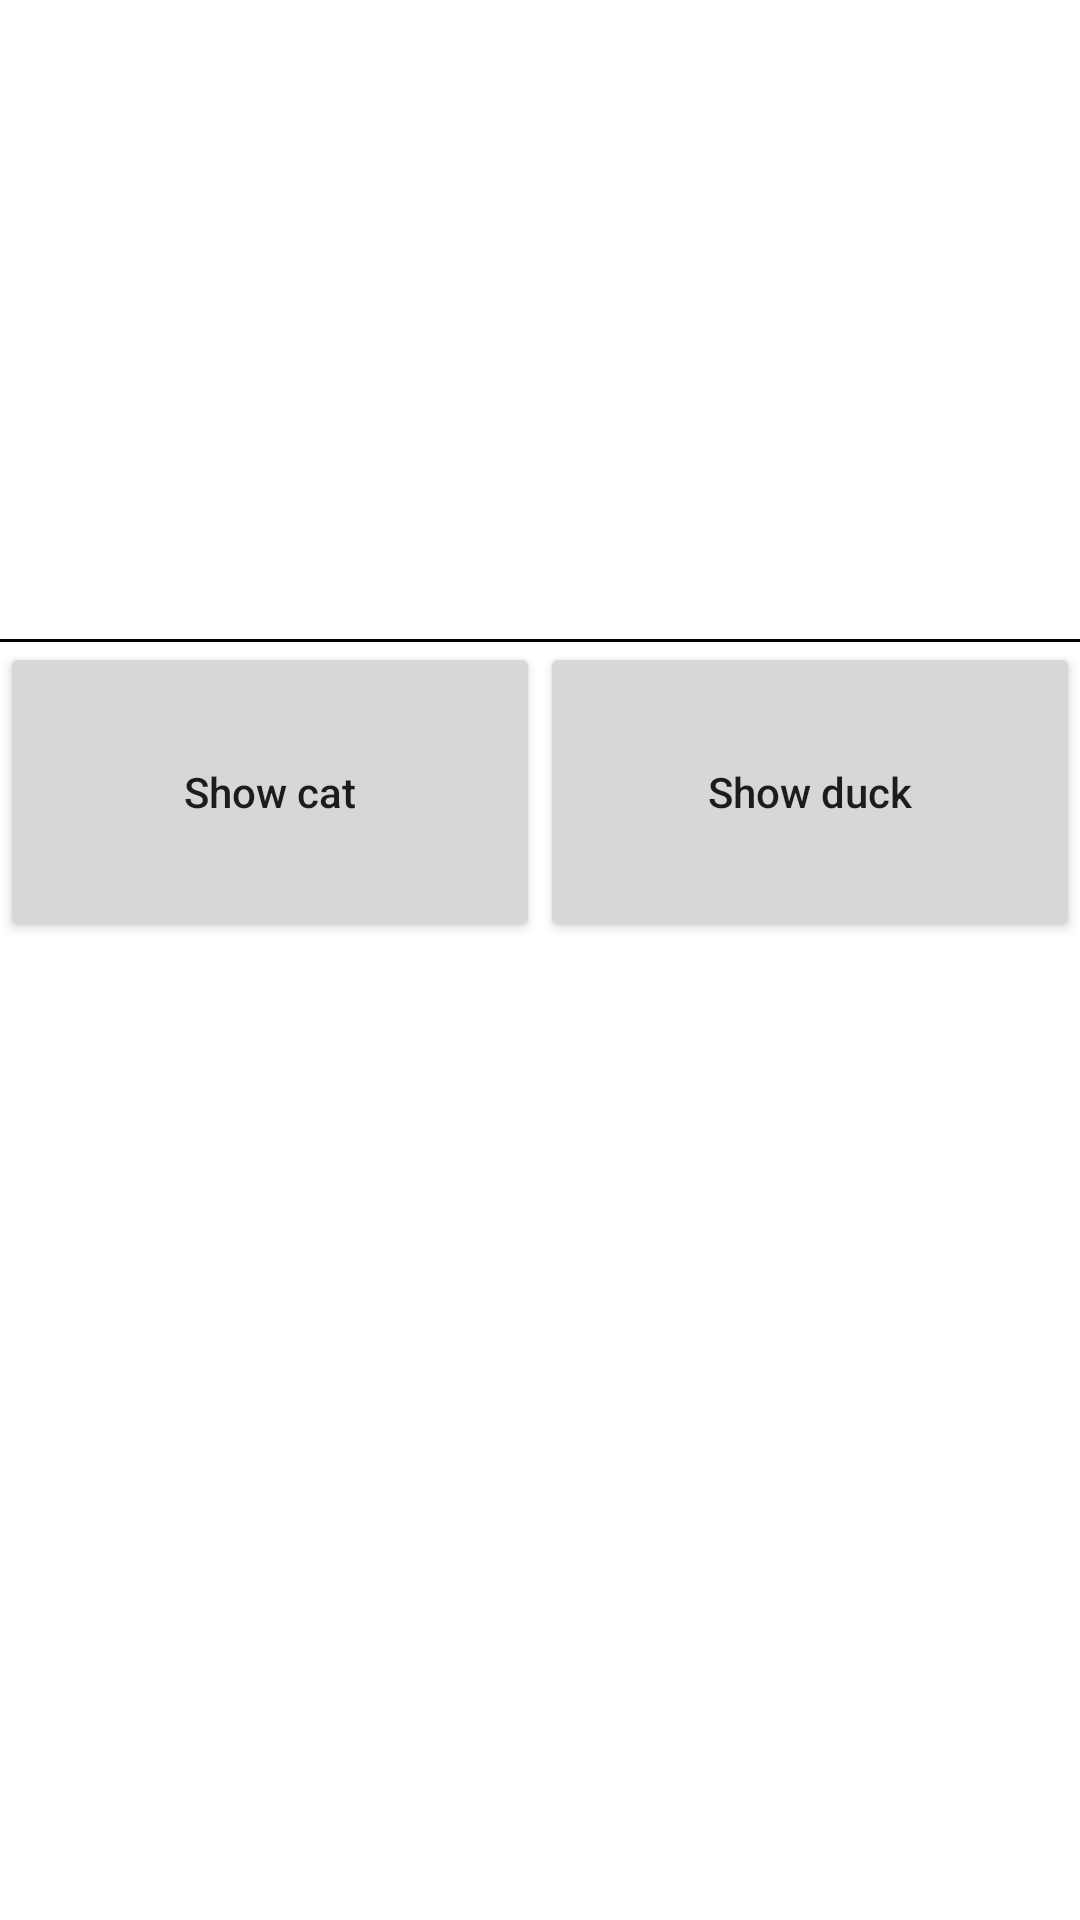

The Android layout XML behind this screen, and the referenced resources:
<!-- AndroidManifest.xml: application theme Theme.CatsAndDucks -->
<!-- res/layout/fragment_before_shift.xml -->
<?xml version="1.0" encoding="utf-8"?>
<androidx.constraintlayout.widget.ConstraintLayout xmlns:android="http://schemas.android.com/apk/res/android"
    android:layout_width="match_parent"
    android:layout_height="match_parent"
    xmlns:app="http://schemas.android.com/apk/res-auto"
    android:id="@+id/fragmentBeforeShift">

    <LinearLayout
        android:layout_width="match_parent"
        android:layout_height="match_parent"
        android:orientation="vertical"
        app:layout_constraintStart_toStartOf="parent"
        app:layout_constraintEnd_toEndOf="parent"
        app:layout_constraintTop_toTopOf="parent"
        app:layout_constraintBottom_toBottomOf="parent">

        <ImageView
            android:id="@+id/ivImage"
            android:layout_width="match_parent"
            android:layout_height="0dp"
            android:layout_weight="1"
            android:contentDescription="@string/no_image_text" />

        <View
            android:layout_width="match_parent"
            android:layout_height="1dp"
            android:background="@color/black"/>

        <LinearLayout
            android:id="@+id/buttonsList"
            android:layout_width="match_parent"
            android:layout_height="0dp"
            android:layout_weight="2"
            android:orientation="horizontal"
            android:gravity="center_horizontal">

            <androidx.appcompat.widget.AppCompatButton
                android:id="@+id/btnShowCat"
                android:layout_width="0dp"
                android:layout_height="100dp"
                android:layout_weight="1"
                android:text="@string/show_cat_text"
                android:textAllCaps="false"/>

            <androidx.appcompat.widget.AppCompatButton
                android:id="@+id/btnShowDuck"
                android:layout_width="0dp"
                android:layout_height="100dp"
                android:layout_weight="1"
                android:text="@string/show_duck_text"
                android:textAllCaps="false"/>
        </LinearLayout>
    </LinearLayout>

</androidx.constraintlayout.widget.ConstraintLayout>
<!-- resources referenced by this layout -->
<resources>
  <string name="no_image_text">Nothing</string>
  <string name="show_cat_text">Show cat</string>
  <string name="show_duck_text">Show duck</string>
  <style name="Theme.CatsAndDucks" parent="Theme.MaterialComponents.DayNight.DarkActionBar">
          
          <item name="colorPrimary">@color/purple_500</item>
          <item name="colorPrimaryVariant">@color/purple_700</item>
          <item name="colorOnPrimary">@color/white</item>
          
          <item name="colorSecondary">@color/teal_200</item>
          <item name="colorSecondaryVariant">@color/teal_700</item>
          <item name="colorOnSecondary">@color/black</item>
          
          <item name="android:statusBarColor" tools:targetApi="l">?attr/colorPrimaryVariant</item>
          
      </style>
  <!-- not gathered from this repository: default colours our renderer supplied (Android Studio template values) -->
  <color name="purple_500">#FF6200EE</color>
  <color name="purple_700">#FF3700B3</color>
  <color name="teal_200">#FF03DAC5</color>
  <color name="teal_700">#FF018786</color>
  <color name="black">#FF000000</color>
  <color name="white">#FFFFFFFF</color>
</resources>
